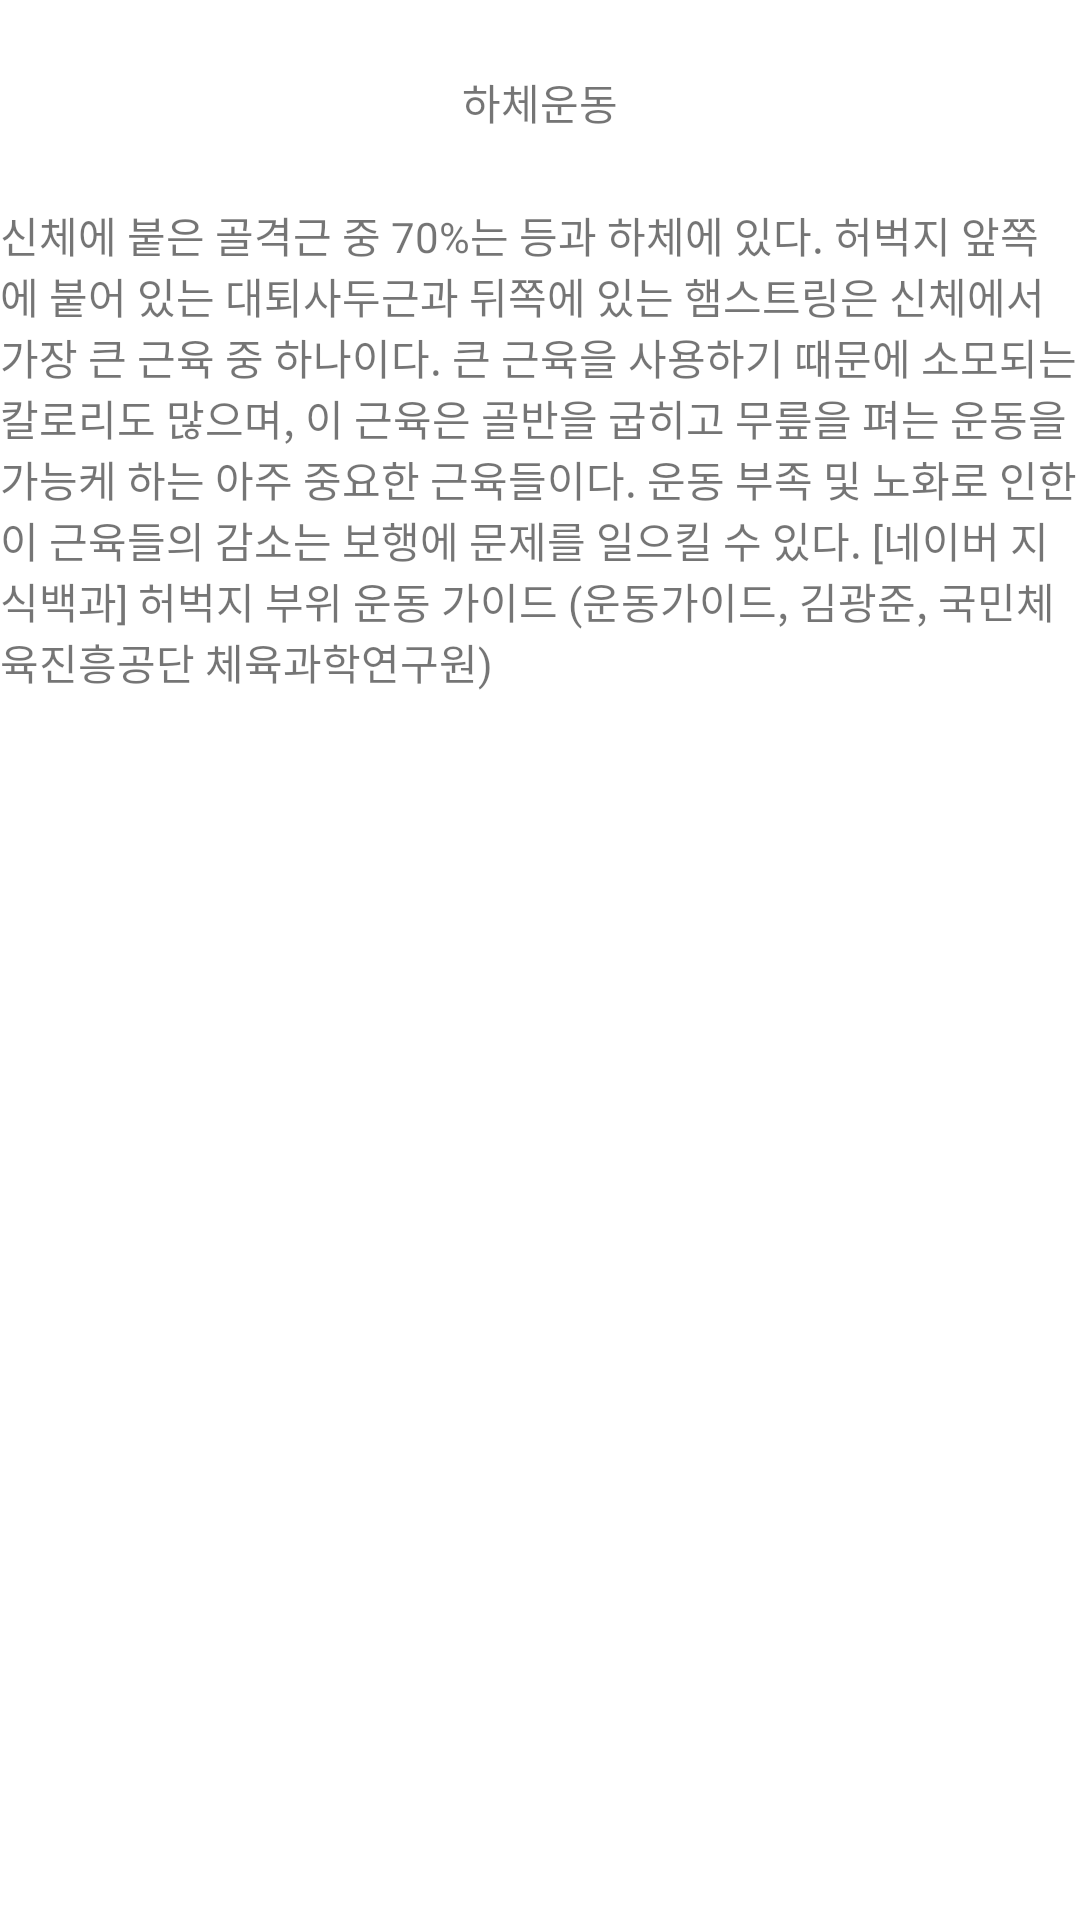

Reconstruct the res/layout file that produces this screen, plus the resources it refers to.
<!-- AndroidManifest.xml: application theme Theme.ASHOM_B -->
<!-- res/layout/activity_main_sub3.xml -->
<?xml version="1.0" encoding="utf-8"?>
<LinearLayout xmlns:android="http://schemas.android.com/apk/res/android"
    xmlns:app="http://schemas.android.com/apk/res-auto"
    xmlns:tools="http://schemas.android.com/tools"
    android:layout_width="match_parent"
    android:layout_height="match_parent"
    tools:context=".MainActivity_sub3"
    android:orientation="vertical">

    <TextView
        android:id="@+id/textView2"
        android:layout_width="match_parent"
        android:layout_height="68dp"
        android:text="하체운동"
        tools:layout_editor_absoluteX="91dp"
        tools:layout_editor_absoluteY="66dp"
        android:gravity="center"
        />

    <TextView
        android:id="@+id/textView"
        android:layout_width="match_parent"
        android:layout_height="662dp"
        android:text="신체에 붙은 골격근 중 70%는 등과 하체에 있다. 허벅지 앞쪽에 붙어 있는 대퇴사두근과 뒤쪽에 있는 햄스트링은 신체에서 가장 큰 근육 중 하나이다. 큰 근육을 사용하기 때문에 소모되는 칼로리도 많으며, 이 근육은 골반을 굽히고 무릎을 펴는 운동을 가능케 하는 아주 중요한 근육들이다. 운동 부족 및 노화로 인한 이 근육들의 감소는 보행에 문제를 일으킬 수 있다.
[네이버 지식백과] 허벅지 부위 운동 가이드 (운동가이드, 김광준, 국민체육진흥공단 체육과학연구원)"
        tools:layout_editor_absoluteX="91dp"
        tools:layout_editor_absoluteY="66dp" />

</LinearLayout>
<!-- resources referenced by this layout -->
<resources>
  <style name="Theme.ASHOM_B" parent="Theme.MaterialComponents.DayNight.DarkActionBar">
          
          <item name="colorPrimary">#434849</item>
          <item name="colorPrimaryVariant">@color/purple_700</item>
          <item name="colorOnPrimary">@color/white</item>
          
          <item name="colorSecondary">@color/teal_200</item>
          <item name="colorSecondaryVariant">@color/teal_700</item>
          <item name="colorOnSecondary">@color/black</item>
          
          <item name="android:statusBarColor" tools:targetApi="l">?attr/colorPrimaryVariant</item>
          
      </style>
  <!-- not gathered from this repository: default colours our renderer supplied (Android Studio template values) -->
  <color name="purple_700">#FF3700B3</color>
  <color name="teal_200">#FF03DAC5</color>
  <color name="teal_700">#FF018786</color>
  <color name="black">#FF000000</color>
  <color name="white">#FFFFFFFF</color>
</resources>
